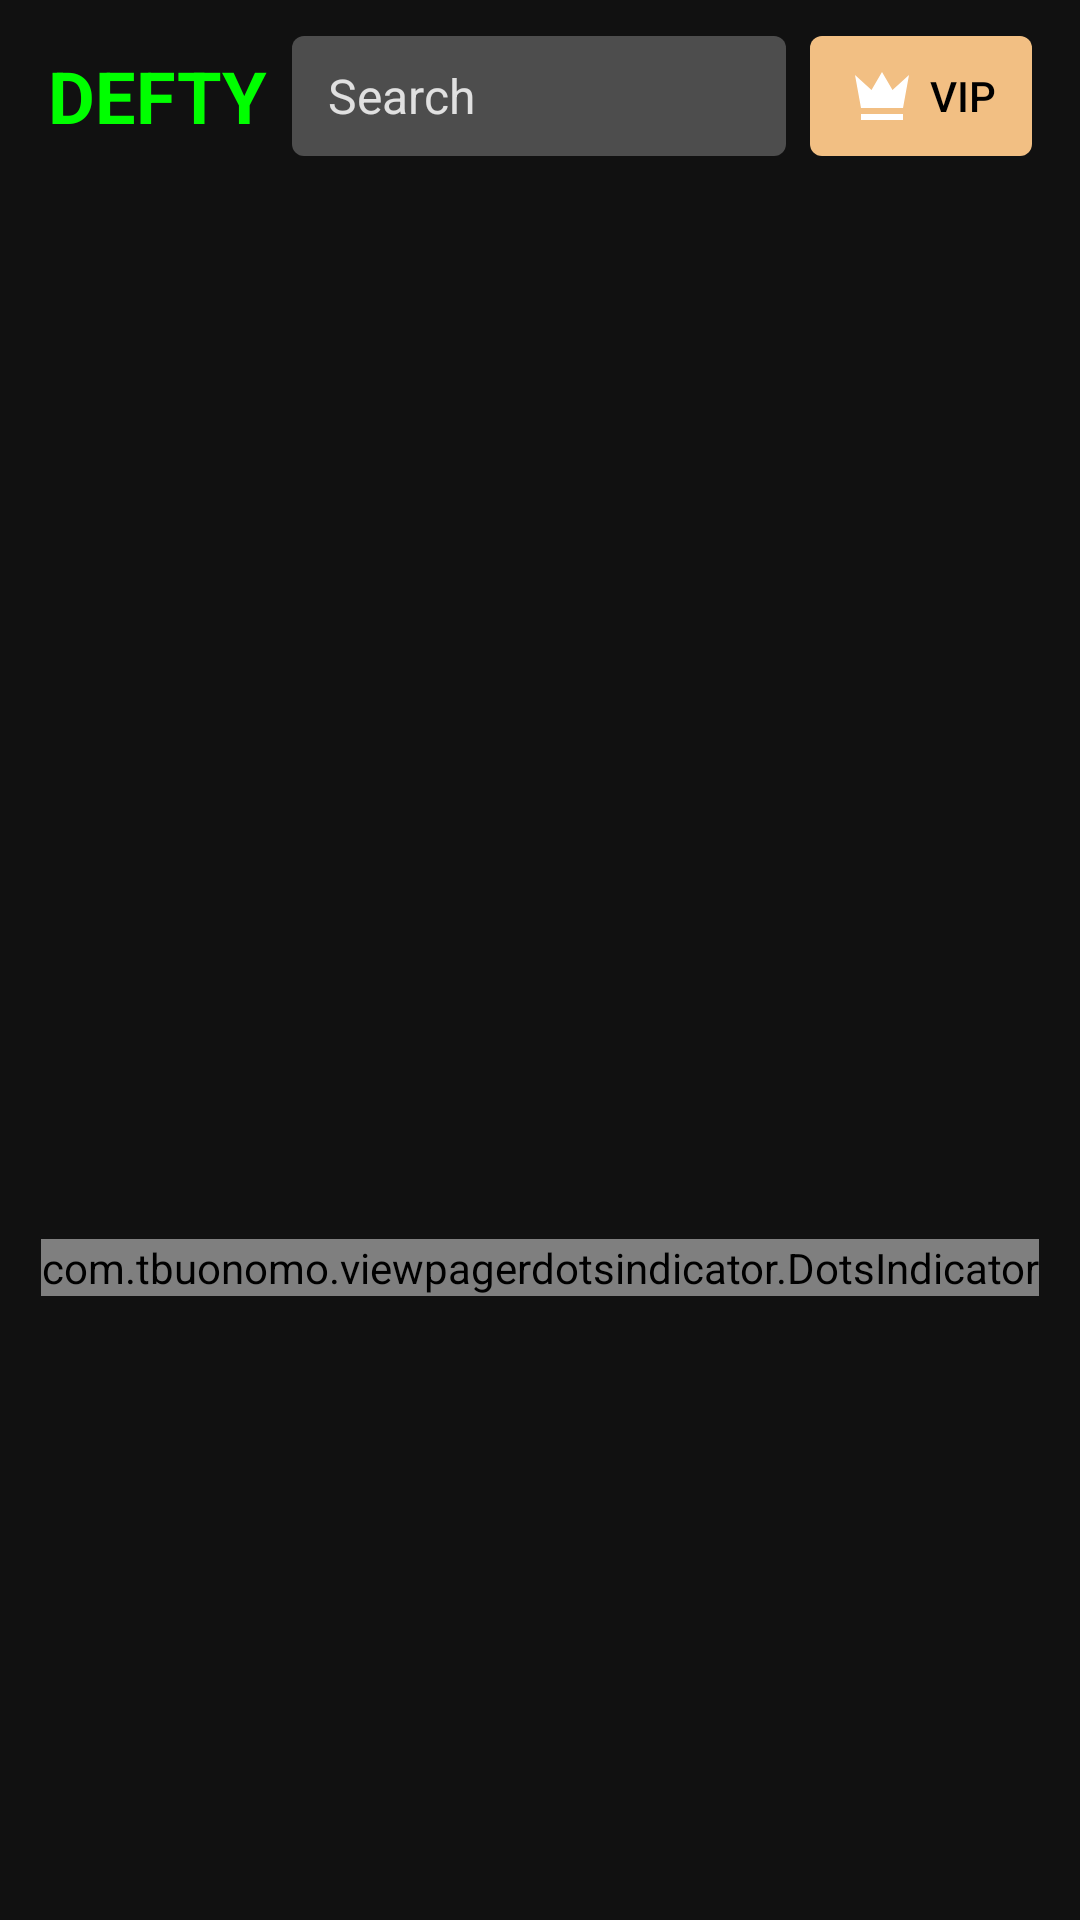

Reconstruct the res/layout file that produces this screen, plus the resources it refers to.
<!-- AndroidManifest.xml: application theme Theme.DEFTY_MOVIE_APP -->
<!-- res/layout/home_fragment.xml -->
<?xml version="1.0" encoding="utf-8"?>
<androidx.coordinatorlayout.widget.CoordinatorLayout
    xmlns:android="http://schemas.android.com/apk/res/android"
    xmlns:app="http://schemas.android.com/apk/res-auto"
    xmlns:tools="http://schemas.android.com/tools"
    android:layout_width="match_parent"
    android:layout_height="match_parent"
    android:background="#111111"
    android:fitsSystemWindows="true">

    <com.google.android.material.appbar.AppBarLayout
        android:id="@+id/appBarLayout"
        android:layout_width="match_parent"
        android:layout_height="wrap_content"
        android:background="@android:color/transparent"
        app:elevation="0dp"
        android:theme="@style/ThemeOverlay.AppCompat.Dark.ActionBar">

        <com.google.android.material.appbar.CollapsingToolbarLayout
            android:id="@+id/collapsingToolbarLayout"
            android:layout_width="match_parent"
            android:layout_height="wrap_content"
            app:layout_scrollFlags="scroll|exitUntilCollapsed|snap"
            app:titleEnabled="false"
            app:contentScrim="@android:color/transparent"
            app:statusBarScrim="@android:color/transparent">

            <androidx.constraintlayout.widget.ConstraintLayout
                android:layout_width="match_parent"
                android:layout_height="wrap_content"
                app:layout_collapseMode="parallax">

                <androidx.viewpager2.widget.ViewPager2
                    android:id="@+id/bannerViewPager"
                    android:layout_width="0dp"
                    android:layout_height="0dp"
                    app:layout_constraintDimensionRatio="9:11"
                    app:layout_constraintTop_toTopOf="parent"
                    app:layout_constraintStart_toStartOf="parent"
                    app:layout_constraintEnd_toEndOf="parent" />

                <com.tbuonomo.viewpagerdotsindicator.DotsIndicator
                    android:id="@+id/dotsIndicator"
                    android:layout_width="wrap_content"
                    android:layout_height="wrap_content"
                    android:layout_marginBottom="8dp"
                    app:dotsColor="#80FFFFFF"
                    app:selectedDotColor="#FFFFFF"
                    app:dotsSize="8dp"
                    app:dotsSpacing="4dp"
                    app:dotsCornerRadius="4dp"
                    app:progressMode="false"
                    app:layout_constraintBottom_toBottomOf="@id/bannerViewPager"
                    app:layout_constraintStart_toStartOf="parent"
                    app:layout_constraintEnd_toEndOf="parent"/>

                <ProgressBar
                    android:id="@+id/bannerProgressBar"
                    style="?android:attr/progressBarStyle"
                    android:layout_width="wrap_content"
                    android:layout_height="wrap_content"
                    android:visibility="gone"
                    app:layout_constraintTop_toTopOf="@id/bannerViewPager"
                    app:layout_constraintBottom_toBottomOf="@id/bannerViewPager"
                    app:layout_constraintStart_toStartOf="@id/bannerViewPager"
                    app:layout_constraintEnd_toEndOf="@id/bannerViewPager"
                    tools:visibility="visible"/>

            </androidx.constraintlayout.widget.ConstraintLayout>

            <androidx.appcompat.widget.Toolbar
                android:id="@+id/toolbar"
                android:layout_width="match_parent"
                android:layout_height="?attr/actionBarSize"
                app:layout_collapseMode="pin"
                app:popupTheme="@style/ThemeOverlay.AppCompat.Light"
                app:contentInsetStart="0dp"
                app:contentInsetEnd="0dp">

                <LinearLayout
                    android:id="@+id/headerLayout"
                    android:layout_width="match_parent"
                    android:layout_height="match_parent"
                    android:orientation="horizontal"
                    android:paddingHorizontal="16dp"
                    android:gravity="center_vertical"
                    android:background="@android:color/transparent">

                    <TextView
                        android:id="@+id/logoTextView"
                        android:text="@string/defty"
                        android:textColor="#00FF00"
                        android:textSize="24sp"
                        android:textStyle="bold"
                        android:layout_width="wrap_content"
                        android:layout_height="wrap_content"/>

                    <LinearLayout
                        android:id="@+id/searchBarLayout"
                        android:layout_width="0dp" android:layout_height="40dp"
                        android:layout_marginStart="8dp"
                        android:layout_marginEnd="8dp"
                        android:background="@drawable/search_background_translucent"
                        android:gravity="center_vertical"
                        android:paddingStart="12dp"
                        android:paddingEnd="12dp"
                        android:layout_weight="1"> <TextView
                        android:id="@+id/searchTextView"
                        android:layout_width="match_parent"
                        android:layout_height="wrap_content"
                        android:text="@string/search"
                        android:textColor="#E0E0E0"
                        android:textSize="16sp" />
                    </LinearLayout>

                    <Button
                        android:id="@+id/vipButton"
                        android:layout_width="wrap_content"
                        android:layout_height="40dp"
                        android:minWidth="45dp"
                        android:text="@string/vip"
                        android:textColor="#000000"
                        android:background="@drawable/vip_button_background"
                        app:backgroundTint="@null"
                        android:drawableStart="@drawable/ic_crown_vip"
                        android:drawablePadding="4dp"
                        android:paddingStart="12dp"
                        android:paddingEnd="12dp"
                        android:gravity="center_vertical" />

                </LinearLayout>
            </androidx.appcompat.widget.Toolbar>
        </com.google.android.material.appbar.CollapsingToolbarLayout>

        <com.google.android.material.tabs.TabLayout
            android:id="@+id/categoryTabLayout"
            android:layout_width="match_parent"
            android:layout_height="wrap_content"
            app:tabIndicatorColor="#00FF00"
            app:tabSelectedTextColor="#FFFFFF"
            app:tabTextColor="#AAAAAA"
            app:tabMode="scrollable"
            android:background="@drawable/category_background_default"
            app:layout_scrollFlags="noScroll" />
    </com.google.android.material.appbar.AppBarLayout>

    <androidx.core.widget.NestedScrollView
        android:id="@+id/nestedScrollView"
        android:layout_width="match_parent"
        android:layout_height="wrap_content"
        android:fillViewport="true"
        app:layout_behavior="@string/appbar_scrolling_view_behavior">

        <LinearLayout
            android:id="@+id/showonSectionsContainer"
            android:layout_width="match_parent"
            android:layout_height="wrap_content"
            android:orientation="vertical"
            android:paddingTop="16dp"
            android:paddingBottom="16dp"> </LinearLayout>
    </androidx.core.widget.NestedScrollView>

</androidx.coordinatorlayout.widget.CoordinatorLayout>
<!-- resources referenced by this layout -->
<resources>
  <!-- drawable category_background_default (drawable) -->
  <?xml version="1.0" encoding="utf-8"?>
  <shape xmlns:android="http://schemas.android.com/apk/res/android">
      <solid android:color="#111111" />
  </shape>
  <!-- drawable ic_crown_vip (drawable) -->
  <?xml version="1.0" encoding="utf-8"?>
  <vector xmlns:android="http://schemas.android.com/apk/res/android"
      android:width="24dp"
      android:height="24dp"
      android:viewportWidth="24.0"
      android:viewportHeight="24.0"
      android:tint="?attr/colorControlNormal"> <path
      android:fillColor="#000000" android:pathData="M5,16L3,5l5.5,5L12,4l3.5,6L21,5l-2,11H5zM19,18H5v2h14V18z"/>
  
  </vector>
  <!-- drawable search_background_translucent (drawable) -->
  <?xml version="1.0" encoding="utf-8"?>
  <shape xmlns:android="http://schemas.android.com/apk/res/android"
      android:shape="rectangle">
      <solid android:color="#40FFFFFF" /> <corners android:radius="4dp" /> </shape>
  <!-- drawable vip_button_background (drawable) -->
  <?xml version="1.0" encoding="utf-8"?>
  <shape xmlns:android="http://schemas.android.com/apk/res/android"
      android:shape="rectangle">
      <solid android:color="#f2bf83" /> <corners android:radius="4dp" /> </shape>
  <string name="defty">DEFTY</string>
  <string name="search">Search</string>
  <string name="vip">VIP</string>
  <style name="Theme.DEFTY_MOVIE_APP" parent="Base.Theme.DEFTY_MOVIE_APP" />
  <style name="Base.Theme.DEFTY_MOVIE_APP" parent="Theme.Material3.DayNight.NoActionBar">
          
          
  
          
      </style>
</resources>
